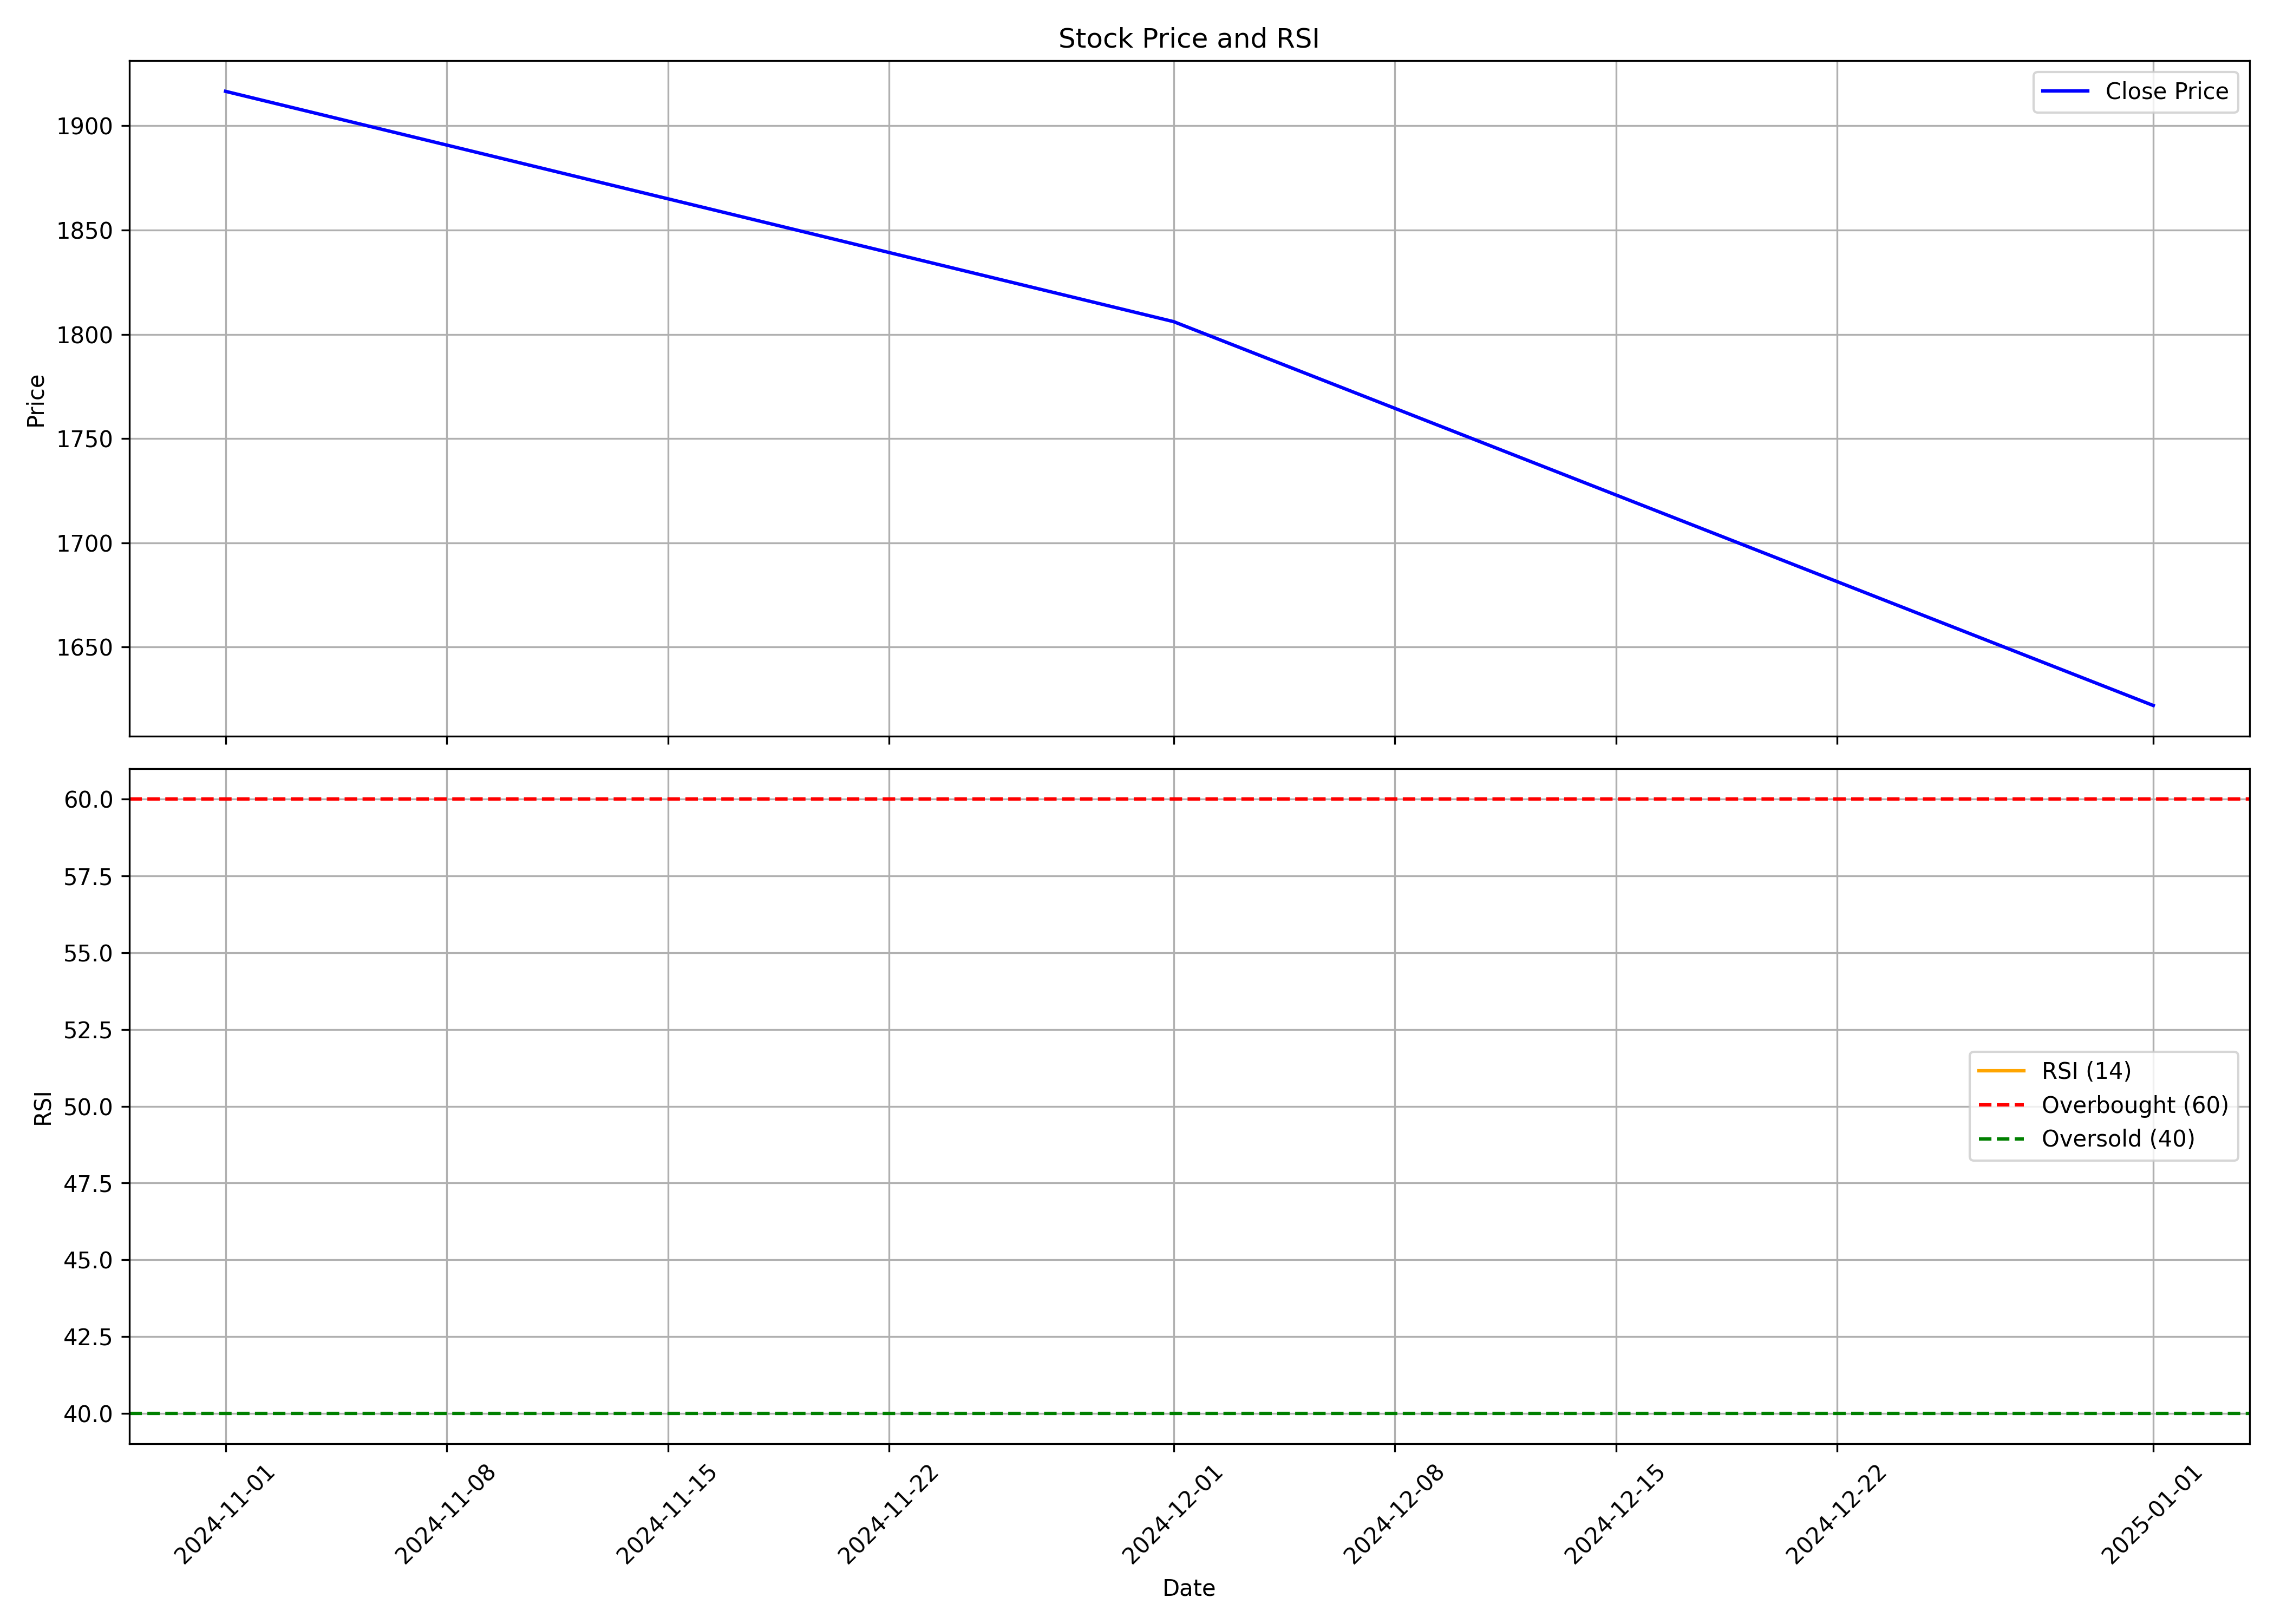

Values plotted in this chart, from the file beside it:
, date, symbol, open, high, low, close, volume, rsi
0, 2024-11-01, HYUNDAI, 1825, 1939, 1688, 1917, 17240596, 
1, 2024-12-01, HYUNDAI, 1875, 1915, 1738, 1806, 9519419, 
2, 2025-01-01, HYUNDAI, 1800, 1854, 1611, 1622, 16604952, 
